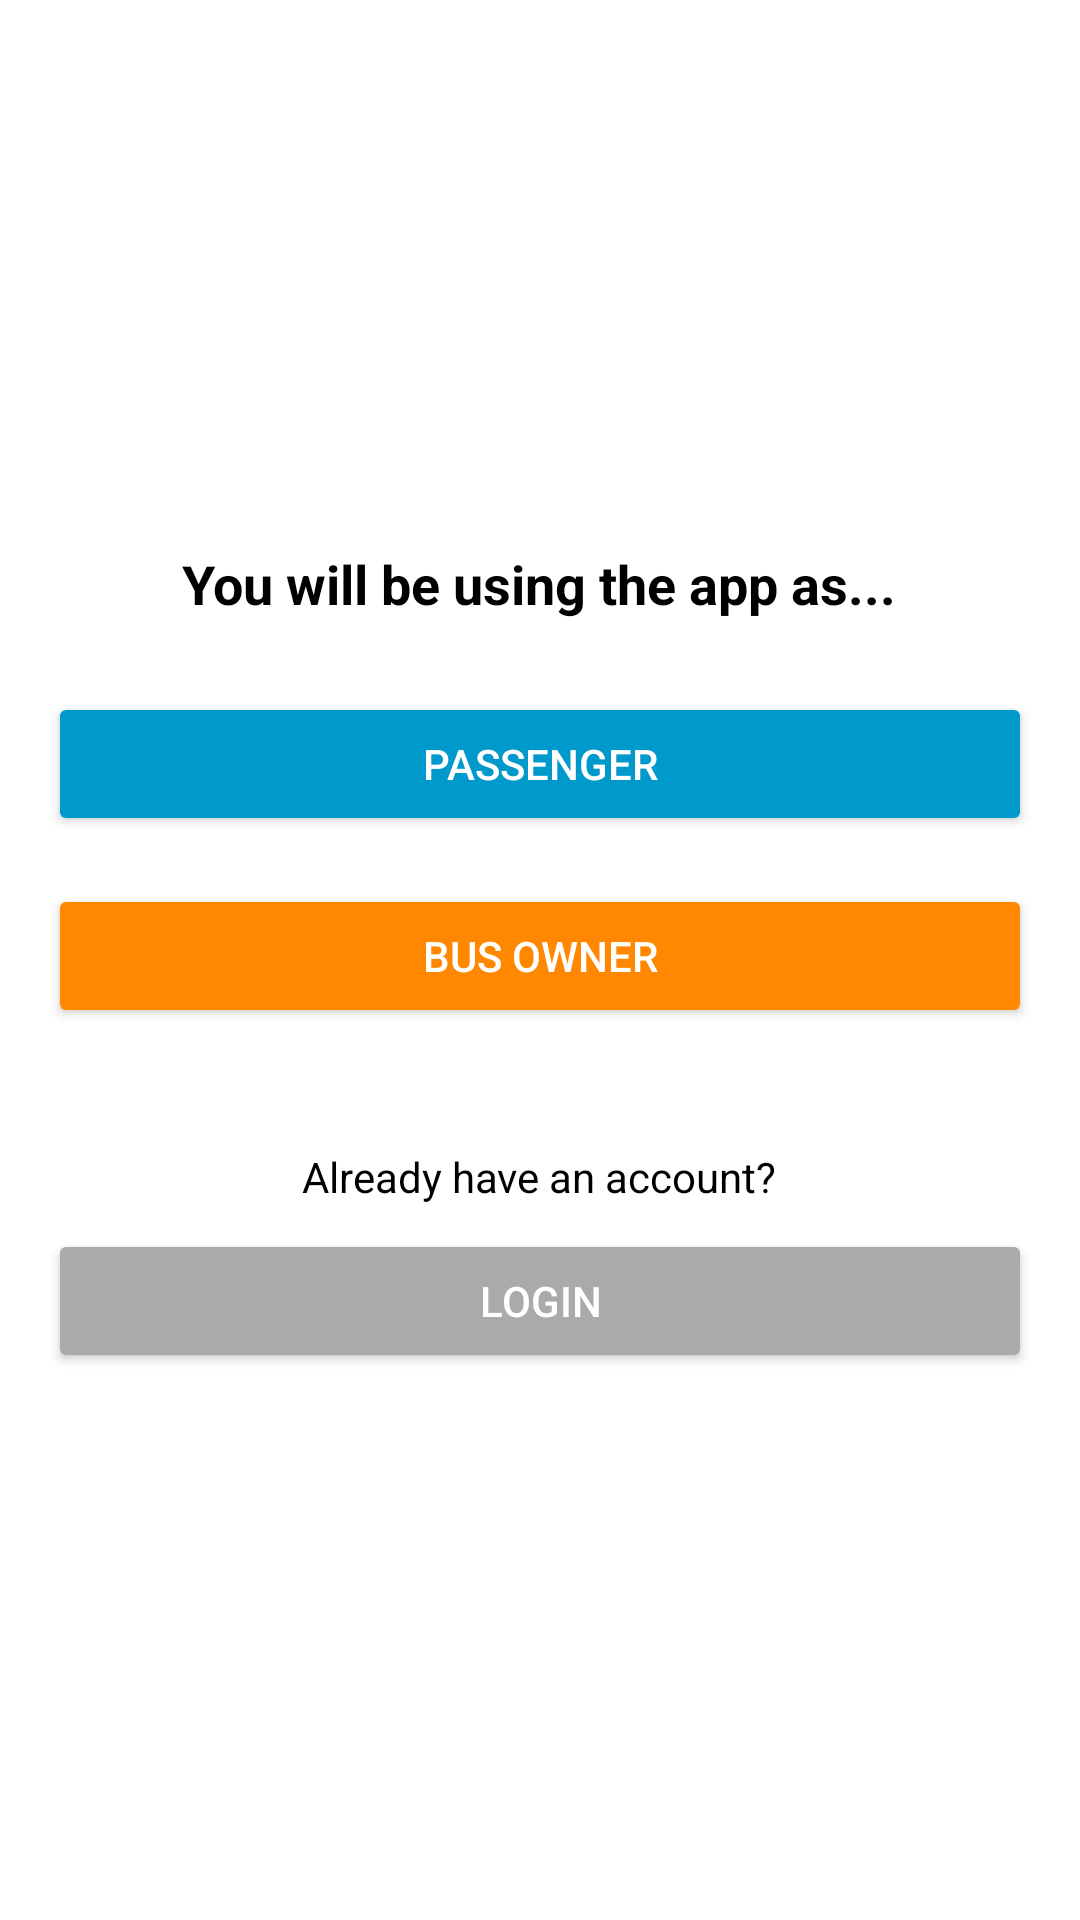

Write the Android layout XML for this screen, with the resource values it uses.
<!-- AndroidManifest.xml: application theme Theme.Bus_booking_test_login -->
<!-- res/layout/activity_register_select.xml -->
<?xml version="1.0" encoding="utf-8"?>
<LinearLayout
    xmlns:android="http://schemas.android.com/apk/res/android"
    android:layout_width="match_parent"
    android:layout_height="match_parent"
    android:orientation="vertical"
    android:padding="16dp"
    android:gravity="center"
    android:background="@android:color/white">

    
    <TextView
        android:id="@+id/tv_title"
        android:layout_width="wrap_content"
        android:layout_height="wrap_content"
        android:text="You will be using the app as..."
        android:textSize="18sp"
        android:textStyle="bold"
        android:textColor="@android:color/black"
        android:gravity="center"
        android:layout_marginBottom="24dp" />

    
    <Button
        android:id="@+id/btn_passenger"
        android:layout_width="match_parent"
        android:layout_height="wrap_content"
        android:text="Passenger"
        android:onClick="onPassengerClicked"
        android:backgroundTint="@android:color/holo_blue_dark"
        android:textColor="@android:color/white"
        android:layout_marginBottom="16dp" />

    
    <Button
        android:id="@+id/btn_bus_owner"
        android:layout_width="match_parent"
        android:layout_height="wrap_content"
        android:text="Bus Owner"
        android:backgroundTint="@android:color/holo_orange_dark"
        android:textColor="@android:color/white"
        android:onClick="onOwnerClicked"
        android:layout_marginBottom="16dp" />











    
    <TextView
        android:id="@+id/tv_already_have_account"
        android:layout_width="wrap_content"
        android:layout_height="wrap_content"
        android:text="Already have an account?"
        android:textColor="@android:color/black"
        android:gravity="center"
        android:layout_marginTop="24dp"
        android:layout_marginBottom="8dp" />

    
    <Button
        android:id="@+id/btn_login"
        android:layout_width="match_parent"
        android:layout_height="wrap_content"
        android:text="Login"
        android:onClick="onLoginClicked"
        android:backgroundTint="@android:color/darker_gray"
        android:textColor="@android:color/white" />

</LinearLayout>
<!-- resources referenced by this layout -->
<resources>
  <style name="Theme.Bus_booking_test_login" parent="Base.Theme.Bus_booking_test_login" />
  <style name="Base.Theme.Bus_booking_test_login" parent="Theme.Material3.DayNight.NoActionBar">
          
          
      </style>
</resources>
